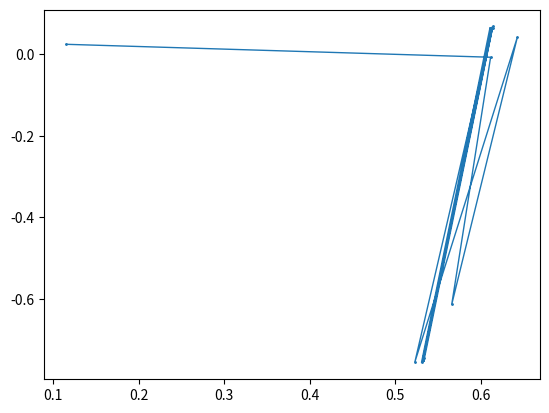

This chart was generated by the following Python code:
import random
from matplotlib import pyplot as plt

found = False

while not found:
    converging = False

    # Random starting point
    x = random.uniform(-0.5, 0.5)
    y = random.uniform(-0.5, 0.5)

    # Random parameter vector
    a = [random.uniform(-2, 2) for _ in range(12)]

    # lists to store the entire path
    x_path = [x]
    y_path = [y]

    for _ in range(10000):
        # Compute next point (using the quadratic map)
        x_new = a[0] + a[1] * x + a[2] * x * x + a[3] * y + a[4] * y * y + a[5] * x * y
        y_new = a[6] + a[7] * x + a[8] * x * x + a[9] * y + a[10] * y * y + a[11] * x * y

        # Check if converge to infinity
        if x_new > 1e10 or x_new < -1e10 or y_new > 1e10 or y_new < -1e10:
            converging = True
            break

        # Check if converge to a single point
        if abs(x_new - x) < 1e-10 and abs(y_new - y) < 1e-10:
            converging = True
            break

        # Update (x, y)
        x = x_new
        y = y_new

        # Save path
        x_path.append(x)
        y_path.append(y)

    if not converging:
        found = True

plt.scatter(x_path, y_path, s=0.1)
plt.show()

plt.plot(x_path, y_path, "-o", linewidth=1, markersize=1)
plt.show()
